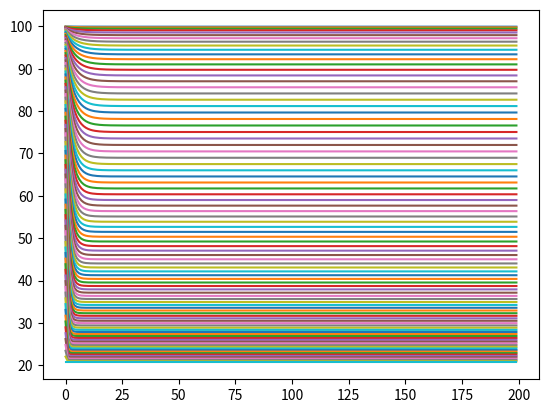
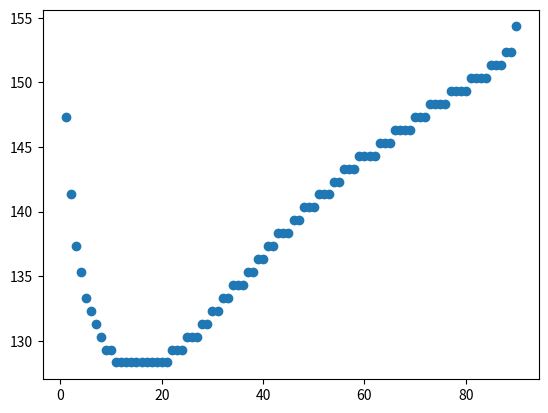

Python code for these plots, in order: (Note: this script raises an exception after producing the figures.)
# -*- coding: utf-8 -*-
"""
Created on Fri Aug 25 10:46:59 2017

[redacted]
"""

import numpy as np
import matplotlib.pyplot as plt
from mpl_toolkits.mplot3d import Axes3D
from matplotlib import cm

M0 = 100 # initial magnetzation
   
T1 = 700*10**-3 # longitudinal relaxation time

b = 1
TR_array = np.empty(b)
image_matrix = []
for i in range(0,b):
    
    dT = 10*10**-3
    TR = (162*10**-3 -(b/2)*dT) + i*dT # repetition time in seconds
    print(TR)
    TR = 162*10**-3
    TR_array[i] = TR
    
    E1 = np.exp(-TR/T1)
    
    thetaErnst = int(np.floor(np.arccos(E1)*180/np.pi))
#    print('theta_Ernst = {0:d}'.format(thetaErnst))
    thetaErnst = 90
        
#    if i == 0: image_matrix = np.empty((0,thetaErnst))
    
    total_time = 25 #seconds
    
    images_array = np.empty(thetaErnst)
    theta_array = np.empty(thetaErnst)
    
    
    for a in range(0,thetaErnst):
        
        theta = 1 + a
        
        theta_array[a] = theta
    #    theta is flip angle in degrees
    
    #    print('Angle = {0:d}'.format(theta))
    
        N = 200
        Mz_array = np.empty(N)
        n_array  = np.empty(N)
        Mz = M0
        for n in range(0,N):
            
            Mz = Mz*np.cos(theta*np.pi/180)*E1+ M0*(1-E1)
        
            Mz_array[n] = Mz
            n_array[n]  = n
        
        plt.figure(0)    
        plt.plot(n_array,Mz_array)
        
        distance_between_elements = 100
        
        for n in range(0,N-distance_between_elements):
            
            difference = np.abs(Mz_array[n]-Mz_array[n+distance_between_elements])/Mz_array[n]
    #        print(difference)
            
            if difference < 0.0001:
                n_stable = n
                Mz_stable = Mz_array[n]
                break
            
    #    print('Estabilidade atingida após {0:d} pulsos.'.format(n+1))
        
        images_number = (total_time - TR*n_stable) / TR
        images_array[a] = images_number
        
    #    print('Número de imagens que podem ser adquiridas em até 25 segundos: {0:.0f}'.format(images_number))
    
      
    #    print('Tempo total para aquisição: Ttotal = {0:.2f} segundos'.format(total_time))
        
    #    if total_time >= Texame: print('Ângulo = {0:.0f} graus requer Texame > {1:f}'.format(theta,Texame))
        
    #    print('=== # === # === # === # === # === # === # === # === # ')
    
    
    plt.figure(1)
    plt.plot(theta_array,images_array,'o')
    
    image_matrix.append(images_array)

image_matrix = np.asarray(image_matrix)
    
fig = plt.figure()
ax = fig.gca(projection='3d')
theta_array, TR_array = np.meshgrid(theta_array, TR_array)
surf = ax.plot_surface(TR_array, theta_array, image_matrix, cmap=cm.coolwarm,linewidth=0, antialiased=False)
